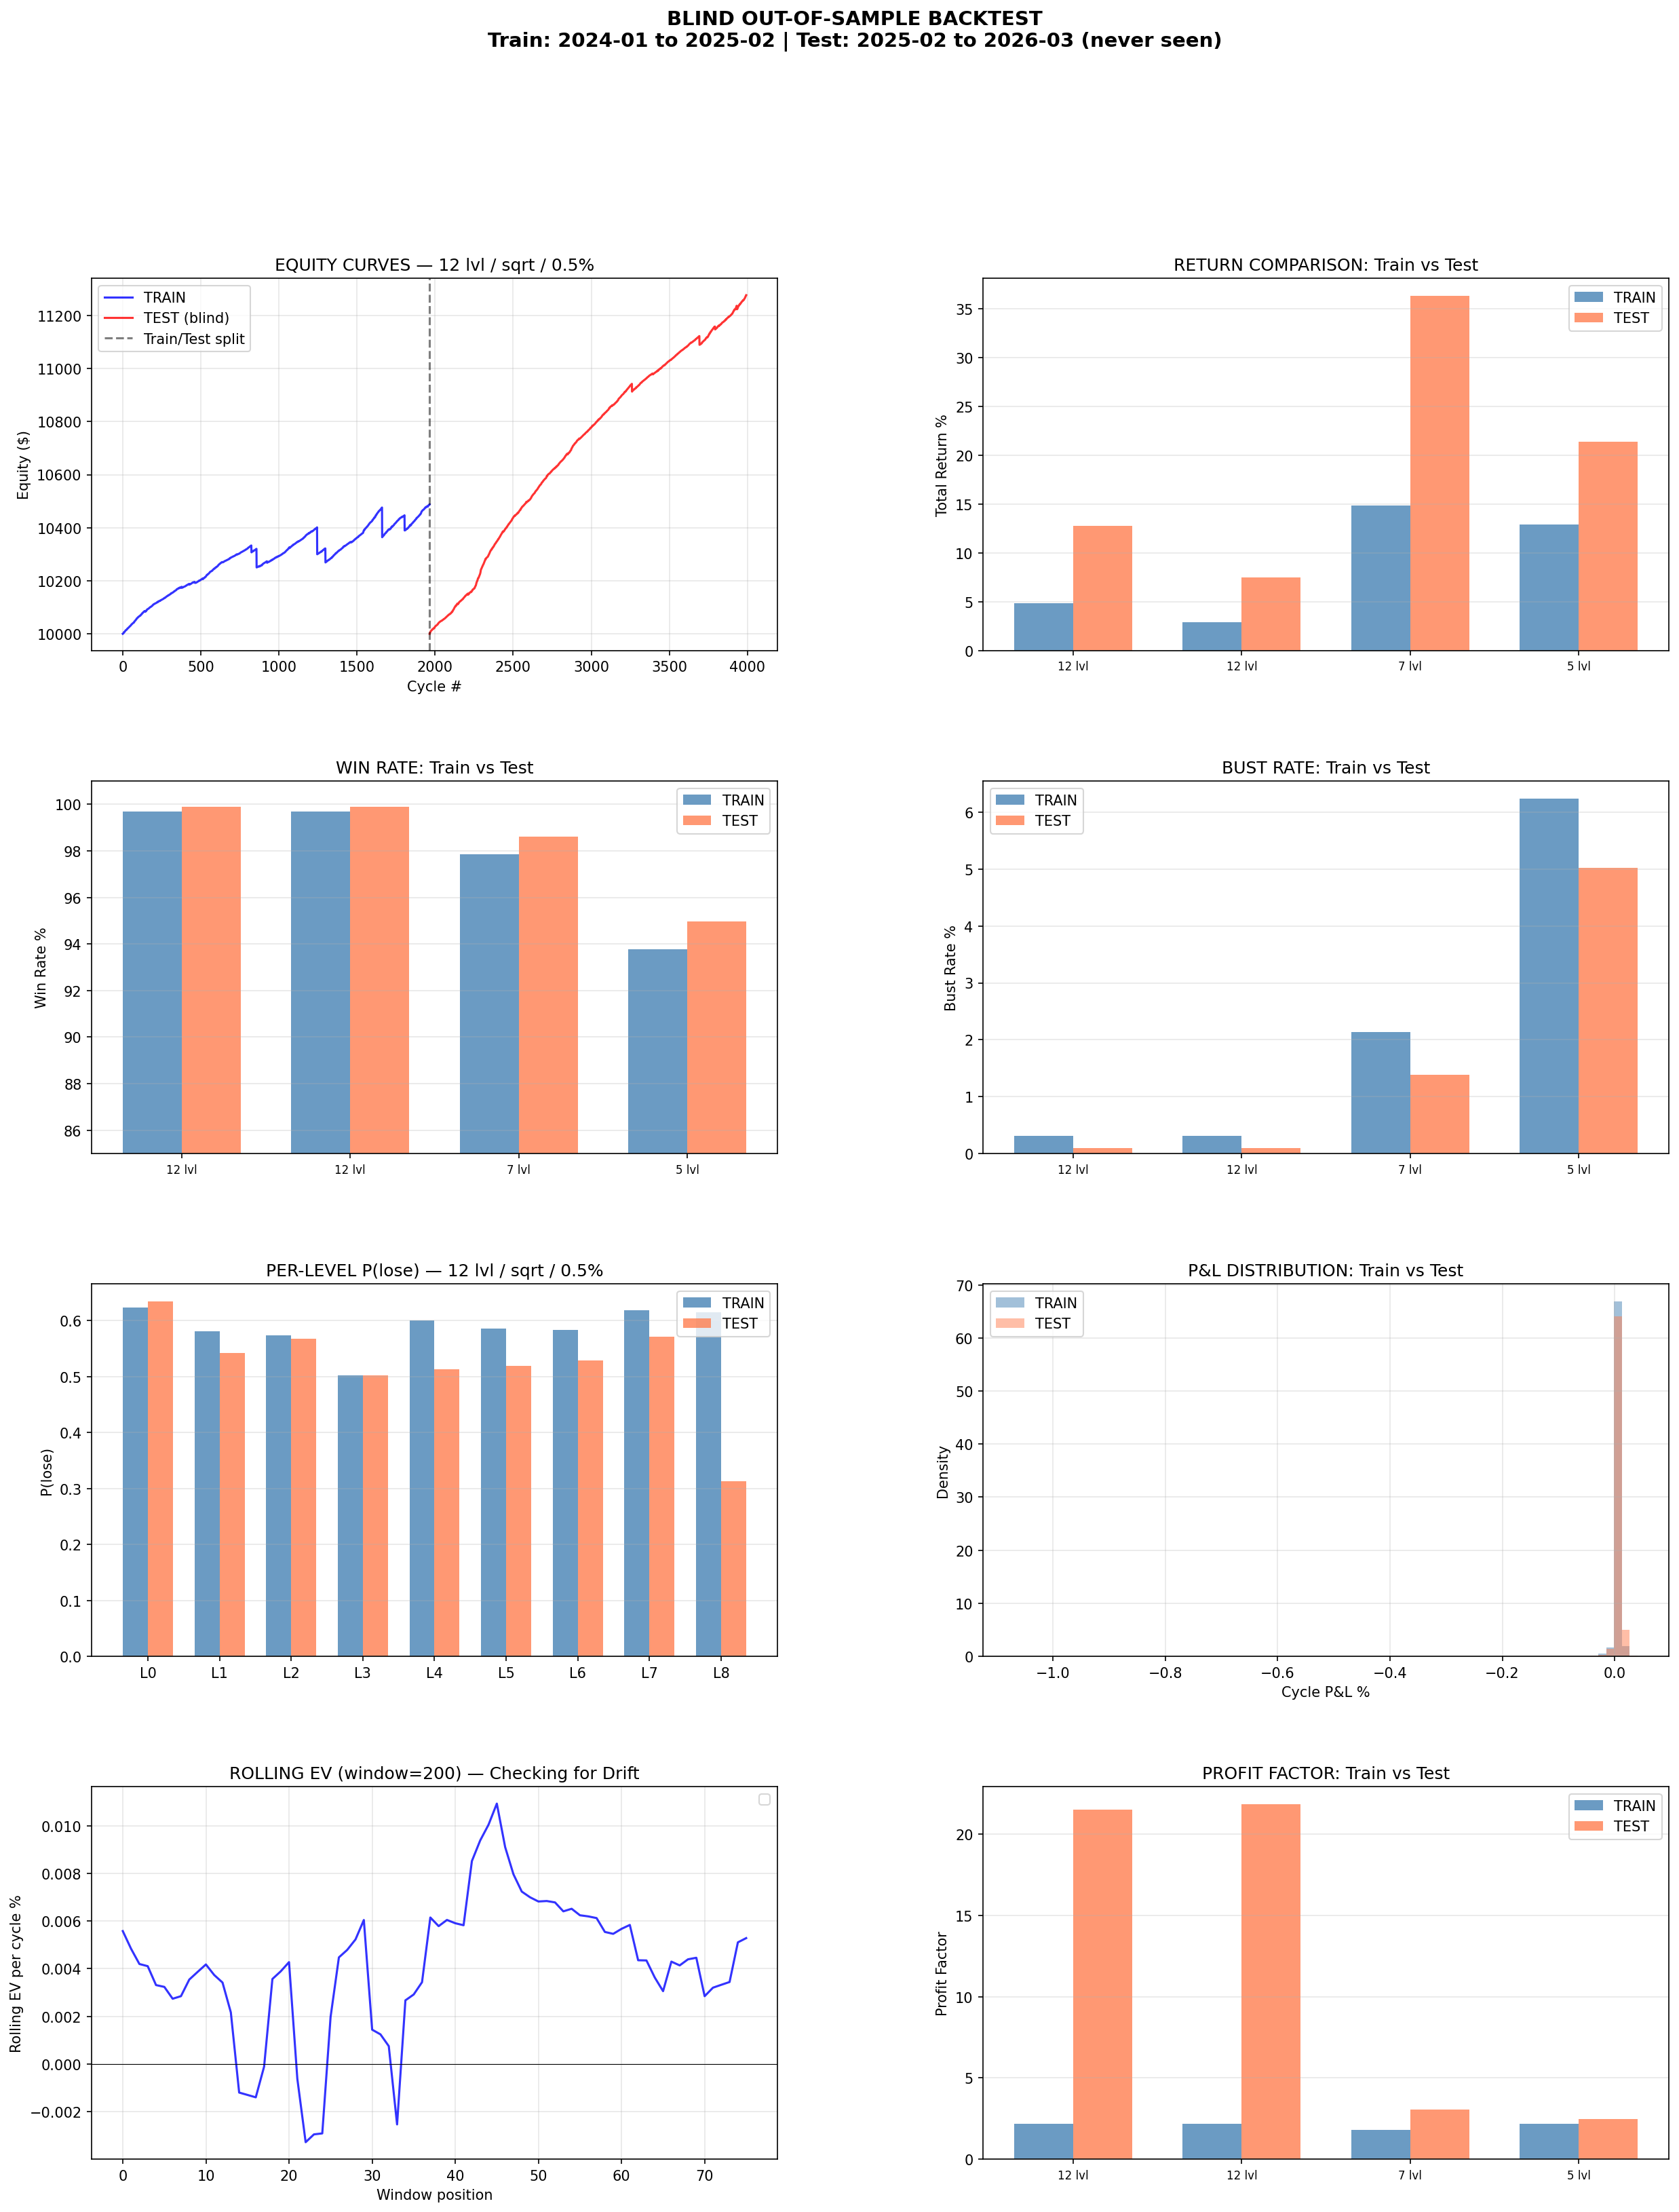

The script that saved this image:
#!/usr/bin/env python3
"""
Step 13: Blind Out-of-Sample Backtest
======================================
ALL research (scripts 01-12) used data from 2024-01-01 to 2026-03-01.
This script tests on UNSEEN data to validate whether findings hold.

Split:
  TRAIN: 2024-01-01 to 2025-02-01 (13 months) — "what we optimized on"
  TEST:  2025-02-01 to 2026-03-21 (13.7 months) — "blind, never analyzed"

We run the EXACT same strategy with EXACT same parameters on both.
If test performance is similar to train, the strategy is robust.
If test degrades significantly, we overfit.
"""

import numpy as np
import matplotlib
matplotlib.use("Agg")
import matplotlib.pyplot as plt
from matplotlib.gridspec import GridSpec
import sys, os
sys.path.insert(0, os.path.join(os.path.dirname(__file__), '..', '..'))

import qengine.helpers as jh
from qengine.research import get_candles
import qengine.indicators as ta

# =============================================================================
# LOAD DATA — STRICT TRAIN/TEST SPLIT
# =============================================================================
SPLIT_DATE = '2025-02-01'

print("Loading data with strict train/test split...")
print(f"  TRAIN: 2024-01-01 to {SPLIT_DATE}")
print(f"  TEST:  {SPLIT_DATE} to 2026-03-21")

# Train data (no external warmup — use first 300 candles as indicator warmup)
_, c_train = get_candles(
    'OANDA', 'EUR-USD', '5m',
    jh.date_to_timestamp('2024-01-01'), jh.date_to_timestamp(SPLIT_DATE),
    warmup_candles_num=0
)
train_all = c_train
train_offset = 300  # skip first 300 for indicator warmup

# Test data (fetch 300 candles before split for indicator warmup)
w_test, c_test = get_candles(
    'OANDA', 'EUR-USD', '5m',
    jh.date_to_timestamp(SPLIT_DATE), jh.date_to_timestamp('2026-03-21'),
    warmup_candles_num=300
)
if w_test.ndim == 2 and len(w_test) > 0:
    test_all = np.concatenate([w_test, c_test])
    test_offset = len(w_test)
else:
    test_all = c_test
    test_offset = 300

print(f"  Train: {len(c_train):,} candles ({len(c_train)/288:.0f} days)")
print(f"  Test:  {len(c_test):,} candles ({len(c_test)/288:.0f} days)")


# =============================================================================
# SIMULATION ENGINE — Same as used throughout research
# =============================================================================
def simulate_cycles(all_candles, offset, tp_mult=0.8, hedge_ratio=2.0,
                    max_levels=12, multiplier_fn=None, base_pct=0.005,
                    equity_start=10000, leverage=50):
    """Run full cycle simulation with % equity sizing."""
    if multiplier_fn is None:
        multiplier_fn = lambda n: np.sqrt(2)**n

    atr = ta.atr(all_candles, period=14, sequential=True)
    ema_fast = ta.ema(all_candles, period=8, sequential=True)
    ema_slow = ta.ema(all_candles, period=21, sequential=True)

    price_per_lot = 100000
    equity = equity_start
    cycles = []
    i = offset

    while i < len(all_candles) - 1:
        # Look for EMA crossover signal
        if not (ema_fast[i-1] < ema_slow[i-1] and ema_fast[i] >= ema_slow[i]):
            i += 1
            continue
        if np.isnan(atr[i]) or atr[i] < 1e-6:
            i += 1
            continue

        tp_dist = atr[i] * tp_mult
        h_dist = tp_dist / hedge_ratio
        entry_price = all_candles[i, 2]
        direction = 1

        base_lots = equity * base_pct / price_per_lot * leverage
        if base_lots < 0.001:
            i += 1
            continue

        # Compute max affordable levels
        affordable = max_levels
        for test_n in range(1, max_levels + 1):
            cum_size = sum(base_lots * multiplier_fn(k) for k in range(test_n))
            cum_margin = cum_size * price_per_lot / leverage
            cum_loss = cum_size * h_dist * price_per_lot
            if cum_margin + cum_loss > equity * 0.95:
                affordable = test_n - 1
                break
        affordable = max(affordable, 2)

        # Run cycle
        cycle_pnl = 0
        win_level = -1
        positions = []
        j = i + 1
        entry = entry_price

        for level in range(affordable):
            size = base_lots * multiplier_fn(level)
            tp_price = entry + direction * tp_dist
            sl_price = entry - direction * h_dist
            positions.append((size, entry, direction, tp_price, sl_price))

            won = False
            lost = False
            while j < len(all_candles):
                high = all_candles[j, 3]
                low = all_candles[j, 4]

                if direction == 1:
                    if high >= tp_price:
                        won = True
                        break
                    if low <= sl_price:
                        lost = True
                        break
                else:
                    if low <= tp_price:
                        won = True
                        break
                    if high >= sl_price:
                        lost = True
                        break
                j += 1

            if won:
                # Calculate total P&L
                for sz, ent, d, tp_p, sl_p in positions[:-1]:
                    cycle_pnl -= sz * h_dist * price_per_lot  # previous legs lost
                cycle_pnl += size * tp_dist * price_per_lot  # this leg won
                win_level = level
                break
            elif lost:
                entry = sl_price
                direction *= -1
                j += 1
            else:
                # Ran out of data
                break

        if win_level == -1 and j < len(all_candles):
            # Bust — all levels lost
            for sz, ent, d, tp_p, sl_p in positions:
                cycle_pnl -= sz * h_dist * price_per_lot

        if j >= len(all_candles) and win_level == -1:
            i = j
            continue

        equity_before = equity
        equity += cycle_pnl

        cycles.append({
            'pnl': cycle_pnl,
            'pnl_pct': cycle_pnl / equity_before * 100,
            'win_level': win_level,
            'is_bust': win_level == -1,
            'equity_before': equity_before,
            'equity_after': equity,
            'candle_idx': i,
            'duration_bars': j - i,
            'timestamp': all_candles[i, 0],
            'levels_used': len(positions),
        })

        i = j + 1

    return cycles, equity


# =============================================================================
# RUN ON BOTH TRAIN AND TEST
# =============================================================================
configs = [
    ("12 lvl / sqrt / 0.5%", 12, lambda n: np.sqrt(2)**n, 0.005),
    ("12 lvl / sqrt / 0.3%", 12, lambda n: np.sqrt(2)**n, 0.003),
    ("7 lvl / 2x / 0.5%", 7, lambda n: 2.0**n, 0.005),
    ("5 lvl / 2x / 0.5%", 5, lambda n: 2.0**n, 0.005),
]

results = {}
for name, max_lvl, mult_fn, base_pct in configs:
    print(f"\nRunning: {name}")

    train_cycles, train_final = simulate_cycles(
        train_all, train_offset, max_levels=max_lvl,
        multiplier_fn=mult_fn, base_pct=base_pct
    )
    test_cycles, test_final = simulate_cycles(
        test_all, test_offset, max_levels=max_lvl,
        multiplier_fn=mult_fn, base_pct=base_pct
    )

    results[name] = {
        'train': train_cycles,
        'test': test_cycles,
        'train_final': train_final,
        'test_final': test_final,
    }

    t_wins = sum(1 for c in train_cycles if not c['is_bust'])
    t_busts = sum(1 for c in train_cycles if c['is_bust'])
    s_wins = sum(1 for c in test_cycles if not c['is_bust'])
    s_busts = sum(1 for c in test_cycles if c['is_bust'])

    print(f"  Train: {len(train_cycles)} cycles, {t_wins} wins ({t_wins/len(train_cycles)*100:.1f}%), "
          f"{t_busts} busts ({t_busts/len(train_cycles)*100:.2f}%)")
    print(f"  Test:  {len(test_cycles)} cycles, {s_wins} wins ({s_wins/len(test_cycles)*100:.1f}%), "
          f"{s_busts} busts ({s_busts/len(test_cycles)*100:.2f}%)")


# =============================================================================
# DETAILED COMPARISON
# =============================================================================
print("\n" + "=" * 80)
print("TRAIN vs TEST — DETAILED COMPARISON")
print("=" * 80)

def compute_metrics(cycles):
    """Compute comprehensive metrics from cycle list."""
    if not cycles:
        return {}

    n = len(cycles)
    wins = [c for c in cycles if not c['is_bust']]
    busts = [c for c in cycles if c['is_bust']]
    pnls = [c['pnl_pct'] for c in cycles]

    # Win/loss by level
    level_dist = {}
    for c in cycles:
        lvl = c['win_level']
        level_dist[lvl] = level_dist.get(lvl, 0) + 1

    # Equity curve
    equity_curve = [10000]
    for c in cycles:
        equity_curve.append(equity_curve[-1] * (1 + c['pnl_pct']/100))

    # Max drawdown
    peak = equity_curve[0]
    max_dd = 0
    for eq in equity_curve:
        peak = max(peak, eq)
        dd = (eq - peak) / peak
        max_dd = min(max_dd, dd)

    # Profit factor
    gross_win = sum(c['pnl'] for c in wins) if wins else 0
    gross_loss = abs(sum(c['pnl'] for c in busts)) if busts else 1
    pf = gross_win / gross_loss if gross_loss > 0 else float('inf')

    # Per-level P(lose)
    level_p_lose = {}
    level_counts = {}
    for c in cycles:
        max_lvl = c['levels_used']
        for l in range(max_lvl):
            level_counts[l] = level_counts.get(l, 0) + 1
        if c['win_level'] >= 0:
            for l in range(c['win_level']):
                level_p_lose[l] = level_p_lose.get(l, 0) + 1
        else:
            for l in range(max_lvl):
                level_p_lose[l] = level_p_lose.get(l, 0) + 1

    p_lose_by_level = {}
    for l in sorted(level_counts.keys()):
        if level_counts[l] > 10:
            p_lose_by_level[l] = level_p_lose.get(l, 0) / level_counts[l]

    return {
        'n_cycles': n,
        'n_wins': len(wins),
        'n_busts': len(busts),
        'win_rate': len(wins) / n * 100,
        'bust_rate': len(busts) / n * 100,
        'avg_win_pct': np.mean([c['pnl_pct'] for c in wins]) if wins else 0,
        'avg_bust_pct': np.mean([c['pnl_pct'] for c in busts]) if busts else 0,
        'total_return': (equity_curve[-1] / equity_curve[0] - 1) * 100,
        'pf': pf,
        'max_dd': max_dd * 100,
        'sharpe': np.mean(pnls) / np.std(pnls) if np.std(pnls) > 0 else 0,
        'skewness': float(np.mean(((np.array(pnls) - np.mean(pnls)) / np.std(pnls))**3)) if np.std(pnls) > 0 else 0,
        'kurtosis': float(np.mean(((np.array(pnls) - np.mean(pnls)) / np.std(pnls))**4) - 3) if np.std(pnls) > 0 else 0,
        'equity_curve': equity_curve,
        'level_dist': level_dist,
        'p_lose_by_level': p_lose_by_level,
        'avg_duration_min': np.mean([c['duration_bars'] * 5 for c in cycles]),
        'bust_severity_ratio': abs(np.mean([c['pnl_pct'] for c in busts]) / np.mean([c['pnl_pct'] for c in wins])) if wins and busts else 0,
        'max_consecutive_busts': 0,  # computed below
    }

for name in results:
    train_m = compute_metrics(results[name]['train'])
    test_m = compute_metrics(results[name]['test'])

    results[name]['train_metrics'] = train_m
    results[name]['test_metrics'] = test_m

    print(f"\n{'='*80}")
    print(f"  CONFIG: {name}")
    print(f"{'='*80}")

    print(f"\n  {'Metric':<30} {'TRAIN':<18} {'TEST':<18} {'Delta':<12} {'Verdict'}")
    print(f"  {'-'*90}")

    comparisons = [
        ('Cycles', 'n_cycles', '{:.0f}', False),
        ('Win Rate %', 'win_rate', '{:.2f}%', False),
        ('Bust Rate %', 'bust_rate', '{:.3f}%', True),
        ('Avg Win %', 'avg_win_pct', '{:.5f}%', False),
        ('Avg Bust %', 'avg_bust_pct', '{:.4f}%', True),
        ('Total Return %', 'total_return', '{:.2f}%', False),
        ('Profit Factor', 'pf', '{:.2f}', False),
        ('Max Drawdown %', 'max_dd', '{:.3f}%', True),
        ('Sharpe (per cycle)', 'sharpe', '{:.4f}', False),
        ('Skewness', 'skewness', '{:.2f}', True),
        ('Kurtosis', 'kurtosis', '{:.1f}', True),
        ('Bust/Win Ratio', 'bust_severity_ratio', '{:.1f}x', True),
        ('Avg Duration (min)', 'avg_duration_min', '{:.1f}', False),
    ]

    for label, key, fmt, lower_is_worse in comparisons:
        tv = train_m[key]
        sv = test_m[key]

        if isinstance(tv, (int, float)) and tv != 0:
            delta = (sv - tv) / abs(tv) * 100
            delta_str = f"{delta:+.1f}%"
        else:
            delta_str = "N/A"
            delta = 0

        if abs(delta) < 10:
            verdict = "CONSISTENT"
        elif abs(delta) < 25:
            verdict = "MINOR SHIFT"
        elif abs(delta) < 50:
            verdict = "NOTABLE SHIFT"
        else:
            verdict = "SIGNIFICANT SHIFT"

        tv_str = fmt.format(tv) if isinstance(tv, (int, float)) else str(tv)
        sv_str = fmt.format(sv) if isinstance(sv, (int, float)) else str(sv)

        print(f"  {label:<30} {tv_str:<18} {sv_str:<18} {delta_str:<12} {verdict}")

    # Per-level P(lose) comparison
    print(f"\n  Per-level P(lose) comparison:")
    print(f"  {'Level':<8} {'TRAIN':<12} {'TEST':<12} {'Delta'}")
    print(f"  {'-'*40}")
    for lvl in sorted(set(list(train_m['p_lose_by_level'].keys()) + list(test_m['p_lose_by_level'].keys()))):
        t_p = train_m['p_lose_by_level'].get(lvl)
        s_p = test_m['p_lose_by_level'].get(lvl)
        if t_p is not None and s_p is not None:
            delta = s_p - t_p
            print(f"  L{lvl:<6} {t_p:<12.4f} {s_p:<12.4f} {delta:+.4f}")
        elif t_p is not None:
            print(f"  L{lvl:<6} {t_p:<12.4f} {'N/A':<12}")
        elif s_p is not None:
            print(f"  L{lvl:<6} {'N/A':<12} {s_p:<12.4f}")


# =============================================================================
# STATISTICAL SIGNIFICANCE — Is the difference real?
# =============================================================================
print("\n" + "=" * 80)
print("STATISTICAL SIGNIFICANCE — Bootstrap Test")
print("=" * 80)

primary = "12 lvl / sqrt / 0.5%"
train_pnls = [c['pnl_pct'] for c in results[primary]['train']]
test_pnls = [c['pnl_pct'] for c in results[primary]['test']]

# Bootstrap the mean difference
n_bootstrap = 10000
train_means = np.zeros(n_bootstrap)
test_means = np.zeros(n_bootstrap)
for b in range(n_bootstrap):
    train_means[b] = np.mean(np.random.choice(train_pnls, size=len(train_pnls), replace=True))
    test_means[b] = np.mean(np.random.choice(test_pnls, size=len(test_pnls), replace=True))

diff = test_means - train_means
ci_low, ci_high = np.percentile(diff, [2.5, 97.5])
mean_diff = np.mean(diff)

print(f"\n  Primary config: {primary}")
print(f"  Train mean EV: {np.mean(train_pnls):.6f}%")
print(f"  Test mean EV:  {np.mean(test_pnls):.6f}%")
print(f"  Bootstrap mean difference: {mean_diff:.6f}%")
print(f"  95% CI of difference: [{ci_low:.6f}%, {ci_high:.6f}%]")
if ci_low <= 0 <= ci_high:
    print(f"  RESULT: CI contains zero — NO statistically significant difference")
    print(f"  INTERPRETATION: Train and test performance are CONSISTENT")
else:
    direction = "better" if mean_diff > 0 else "worse"
    print(f"  RESULT: CI does NOT contain zero — test is SIGNIFICANTLY {direction}")
    print(f"  INTERPRETATION: Performance has shifted between periods")

# Also test bust rate difference
train_bust_rate = sum(1 for c in results[primary]['train'] if c['is_bust']) / len(results[primary]['train'])
test_bust_rate = sum(1 for c in results[primary]['test'] if c['is_bust']) / len(results[primary]['test'])

# Two-proportion z-test
n1 = len(results[primary]['train'])
n2 = len(results[primary]['test'])
p_pooled = (train_bust_rate * n1 + test_bust_rate * n2) / (n1 + n2)
se = np.sqrt(p_pooled * (1 - p_pooled) * (1/n1 + 1/n2)) if p_pooled > 0 else 1e-10
z_stat = (test_bust_rate - train_bust_rate) / se if se > 0 else 0

print(f"\n  Bust rate comparison (two-proportion z-test):")
print(f"  Train bust rate: {train_bust_rate*100:.3f}%")
print(f"  Test bust rate:  {test_bust_rate*100:.3f}%")
print(f"  Z-statistic: {z_stat:.3f}")
print(f"  |Z| < 1.96 = not significant at 95% level: {'YES — NOT SIGNIFICANT' if abs(z_stat) < 1.96 else 'NO — SIGNIFICANT'}")


# =============================================================================
# ROLLING PERFORMANCE — Is there drift?
# =============================================================================
print("\n" + "=" * 80)
print("ROLLING PERFORMANCE — Checking for Drift")
print("=" * 80)

# Combine all cycles chronologically
all_cycles = results[primary]['train'] + results[primary]['test']
n_all = len(all_cycles)
window = 200

rolling_wr = []
rolling_bust = []
rolling_ev = []
rolling_timestamps = []

for start in range(0, n_all - window, 50):
    chunk = all_cycles[start:start+window]
    wr = sum(1 for c in chunk if not c['is_bust']) / len(chunk) * 100
    br = sum(1 for c in chunk if c['is_bust']) / len(chunk) * 100
    ev = np.mean([c['pnl_pct'] for c in chunk])
    rolling_wr.append(wr)
    rolling_bust.append(br)
    rolling_ev.append(ev)
    rolling_timestamps.append(chunk[len(chunk)//2]['timestamp'])

print(f"  Rolling window: {window} cycles, step: 50 cycles")
print(f"  Win rate range:  {min(rolling_wr):.1f}% - {max(rolling_wr):.1f}%")
print(f"  Bust rate range: {min(rolling_bust):.2f}% - {max(rolling_bust):.2f}%")
print(f"  EV range:        {min(rolling_ev):.5f}% - {max(rolling_ev):.5f}%")

# Find where test period starts
split_ts = jh.date_to_timestamp(SPLIT_DATE)
split_idx = None
for idx, ts in enumerate(rolling_timestamps):
    if ts >= split_ts * 1000:  # ms
        split_idx = idx
        break


# =============================================================================
# VISUALIZATION
# =============================================================================
fig = plt.figure(figsize=(20, 24))
gs = GridSpec(4, 2, hspace=0.35, wspace=0.3)

# Plot 1: Equity curves — train vs test (primary config)
ax1 = fig.add_subplot(gs[0, 0])
train_eq = results[primary]['train_metrics']['equity_curve']
test_eq = results[primary]['test_metrics']['equity_curve']
ax1.plot(range(len(train_eq)), train_eq, 'b-', label='TRAIN', alpha=0.8)
ax1.plot(range(len(train_eq)-1, len(train_eq)-1+len(test_eq)), test_eq, 'r-', label='TEST (blind)', alpha=0.8)
ax1.axvline(x=len(train_eq)-1, color='black', linestyle='--', alpha=0.5, label='Train/Test split')
ax1.set_xlabel('Cycle #')
ax1.set_ylabel('Equity ($)')
ax1.set_title(f'EQUITY CURVES — {primary}')
ax1.legend()
ax1.grid(True, alpha=0.3)

# Plot 2: Comparison bar chart — all configs
ax2 = fig.add_subplot(gs[0, 1])
config_names = list(results.keys())
x = np.arange(len(config_names))
width = 0.35
train_returns = [results[n]['train_metrics']['total_return'] for n in config_names]
test_returns = [results[n]['test_metrics']['total_return'] for n in config_names]
bars1 = ax2.bar(x - width/2, train_returns, width, label='TRAIN', color='steelblue', alpha=0.8)
bars2 = ax2.bar(x + width/2, test_returns, width, label='TEST', color='coral', alpha=0.8)
ax2.set_xticks(x)
ax2.set_xticklabels([n.split('/')[0].strip() for n in config_names], fontsize=8)
ax2.set_ylabel('Total Return %')
ax2.set_title('RETURN COMPARISON: Train vs Test')
ax2.legend()
ax2.grid(True, alpha=0.3, axis='y')

# Plot 3: Win rate comparison
ax3 = fig.add_subplot(gs[1, 0])
train_wr = [results[n]['train_metrics']['win_rate'] for n in config_names]
test_wr = [results[n]['test_metrics']['win_rate'] for n in config_names]
bars1 = ax3.bar(x - width/2, train_wr, width, label='TRAIN', color='steelblue', alpha=0.8)
bars2 = ax3.bar(x + width/2, test_wr, width, label='TEST', color='coral', alpha=0.8)
ax3.set_xticks(x)
ax3.set_xticklabels([n.split('/')[0].strip() for n in config_names], fontsize=8)
ax3.set_ylabel('Win Rate %')
ax3.set_title('WIN RATE: Train vs Test')
ax3.legend()
ax3.grid(True, alpha=0.3, axis='y')
ax3.set_ylim(85, 101)

# Plot 4: Bust rate comparison
ax4 = fig.add_subplot(gs[1, 1])
train_br = [results[n]['train_metrics']['bust_rate'] for n in config_names]
test_br = [results[n]['test_metrics']['bust_rate'] for n in config_names]
bars1 = ax4.bar(x - width/2, train_br, width, label='TRAIN', color='steelblue', alpha=0.8)
bars2 = ax4.bar(x + width/2, test_br, width, label='TEST', color='coral', alpha=0.8)
ax4.set_xticks(x)
ax4.set_xticklabels([n.split('/')[0].strip() for n in config_names], fontsize=8)
ax4.set_ylabel('Bust Rate %')
ax4.set_title('BUST RATE: Train vs Test')
ax4.legend()
ax4.grid(True, alpha=0.3, axis='y')

# Plot 5: Per-level P(lose) — train vs test
ax5 = fig.add_subplot(gs[2, 0])
train_p = results[primary]['train_metrics']['p_lose_by_level']
test_p = results[primary]['test_metrics']['p_lose_by_level']
levels_common = sorted(set(train_p.keys()) & set(test_p.keys()))
if levels_common:
    x5 = np.arange(len(levels_common))
    train_vals = [train_p[l] for l in levels_common]
    test_vals = [test_p[l] for l in levels_common]
    ax5.bar(x5 - width/2, train_vals, width, label='TRAIN', color='steelblue', alpha=0.8)
    ax5.bar(x5 + width/2, test_vals, width, label='TEST', color='coral', alpha=0.8)
    ax5.set_xticks(x5)
    ax5.set_xticklabels([f'L{l}' for l in levels_common])
    ax5.set_ylabel('P(lose)')
    ax5.set_title(f'PER-LEVEL P(lose) — {primary}')
    ax5.legend()
    ax5.grid(True, alpha=0.3, axis='y')

# Plot 6: P&L distribution — train vs test
ax6 = fig.add_subplot(gs[2, 1])
train_pnl_arr = np.array([c['pnl_pct'] for c in results[primary]['train']])
test_pnl_arr = np.array([c['pnl_pct'] for c in results[primary]['test']])
bins = np.linspace(min(train_pnl_arr.min(), test_pnl_arr.min()),
                   max(train_pnl_arr.max(), test_pnl_arr.max()), 80)
ax6.hist(train_pnl_arr, bins=bins, alpha=0.5, label='TRAIN', color='steelblue', density=True)
ax6.hist(test_pnl_arr, bins=bins, alpha=0.5, label='TEST', color='coral', density=True)
ax6.set_xlabel('Cycle P&L %')
ax6.set_ylabel('Density')
ax6.set_title('P&L DISTRIBUTION: Train vs Test')
ax6.legend()
ax6.grid(True, alpha=0.3)

# Plot 7: Rolling metrics with train/test boundary
ax7 = fig.add_subplot(gs[3, 0])
ax7.plot(range(len(rolling_ev)), rolling_ev, 'b-', alpha=0.8)
if split_idx:
    ax7.axvline(x=split_idx, color='red', linestyle='--', linewidth=2, label='Train/Test split')
ax7.axhline(y=0, color='black', linewidth=0.5)
ax7.set_xlabel('Window position')
ax7.set_ylabel('Rolling EV per cycle %')
ax7.set_title(f'ROLLING EV (window={window}) — Checking for Drift')
ax7.legend()
ax7.grid(True, alpha=0.3)

# Plot 8: Profit factor comparison
ax8 = fig.add_subplot(gs[3, 1])
train_pf = [results[n]['train_metrics']['pf'] for n in config_names]
test_pf = [results[n]['test_metrics']['pf'] for n in config_names]
bars1 = ax8.bar(x - width/2, train_pf, width, label='TRAIN', color='steelblue', alpha=0.8)
bars2 = ax8.bar(x + width/2, test_pf, width, label='TEST', color='coral', alpha=0.8)
ax8.set_xticks(x)
ax8.set_xticklabels([n.split('/')[0].strip() for n in config_names], fontsize=8)
ax8.set_ylabel('Profit Factor')
ax8.set_title('PROFIT FACTOR: Train vs Test')
ax8.legend()
ax8.grid(True, alpha=0.3, axis='y')

plt.suptitle('BLIND OUT-OF-SAMPLE BACKTEST\nTrain: 2024-01 to 2025-02 | Test: 2025-02 to 2026-03 (never seen)',
             fontsize=14, fontweight='bold', y=0.99)
plt.savefig('notebooks/surefire_v2/13_blind_backtest.png', dpi=150, bbox_inches='tight')
print(f"\nSaved: notebooks/surefire_v2/13_blind_backtest.png")


# =============================================================================
# FINAL VERDICT
# =============================================================================
print("\n" + "=" * 80)
print("BLIND BACKTEST VERDICT")
print("=" * 80)

for name in results:
    tm = results[name]['train_metrics']
    sm = results[name]['test_metrics']

    wr_delta = abs(sm['win_rate'] - tm['win_rate'])
    br_delta = abs(sm['bust_rate'] - tm['bust_rate'])
    pf_delta = abs(sm['pf'] - tm['pf']) / tm['pf'] * 100 if tm['pf'] > 0 else 999
    ret_delta = abs(sm['total_return'] - tm['total_return']) / abs(tm['total_return']) * 100 if tm['total_return'] != 0 else 999

    # Overall verdict
    if wr_delta < 2 and br_delta < 1 and pf_delta < 30:
        verdict = "ROBUST — consistent across train/test"
    elif wr_delta < 5 and br_delta < 3 and pf_delta < 50:
        verdict = "ACCEPTABLE — minor degradation"
    else:
        verdict = "DEGRADED — significant performance shift"

    print(f"\n  {name}: {verdict}")
    print(f"    Win rate:  {tm['win_rate']:.2f}% -> {sm['win_rate']:.2f}% (delta: {wr_delta:.2f}%)")
    print(f"    Bust rate: {tm['bust_rate']:.3f}% -> {sm['bust_rate']:.3f}% (delta: {br_delta:.3f}%)")
    print(f"    PF:        {tm['pf']:.2f} -> {sm['pf']:.2f} (delta: {pf_delta:.1f}%)")
    print(f"    Return:    {tm['total_return']:.2f}% -> {sm['total_return']:.2f}%")

print(f"""
CONCLUSION:
  If train and test metrics are consistent:
    -> The simple framework captures a REAL (not overfit) market property
    -> Production deployment with circuit breakers is justified

  If test degrades significantly:
    -> The edge may be period-specific or overfit to the training data
    -> ML/regime detection is not optional — it's required for robustness
""")
